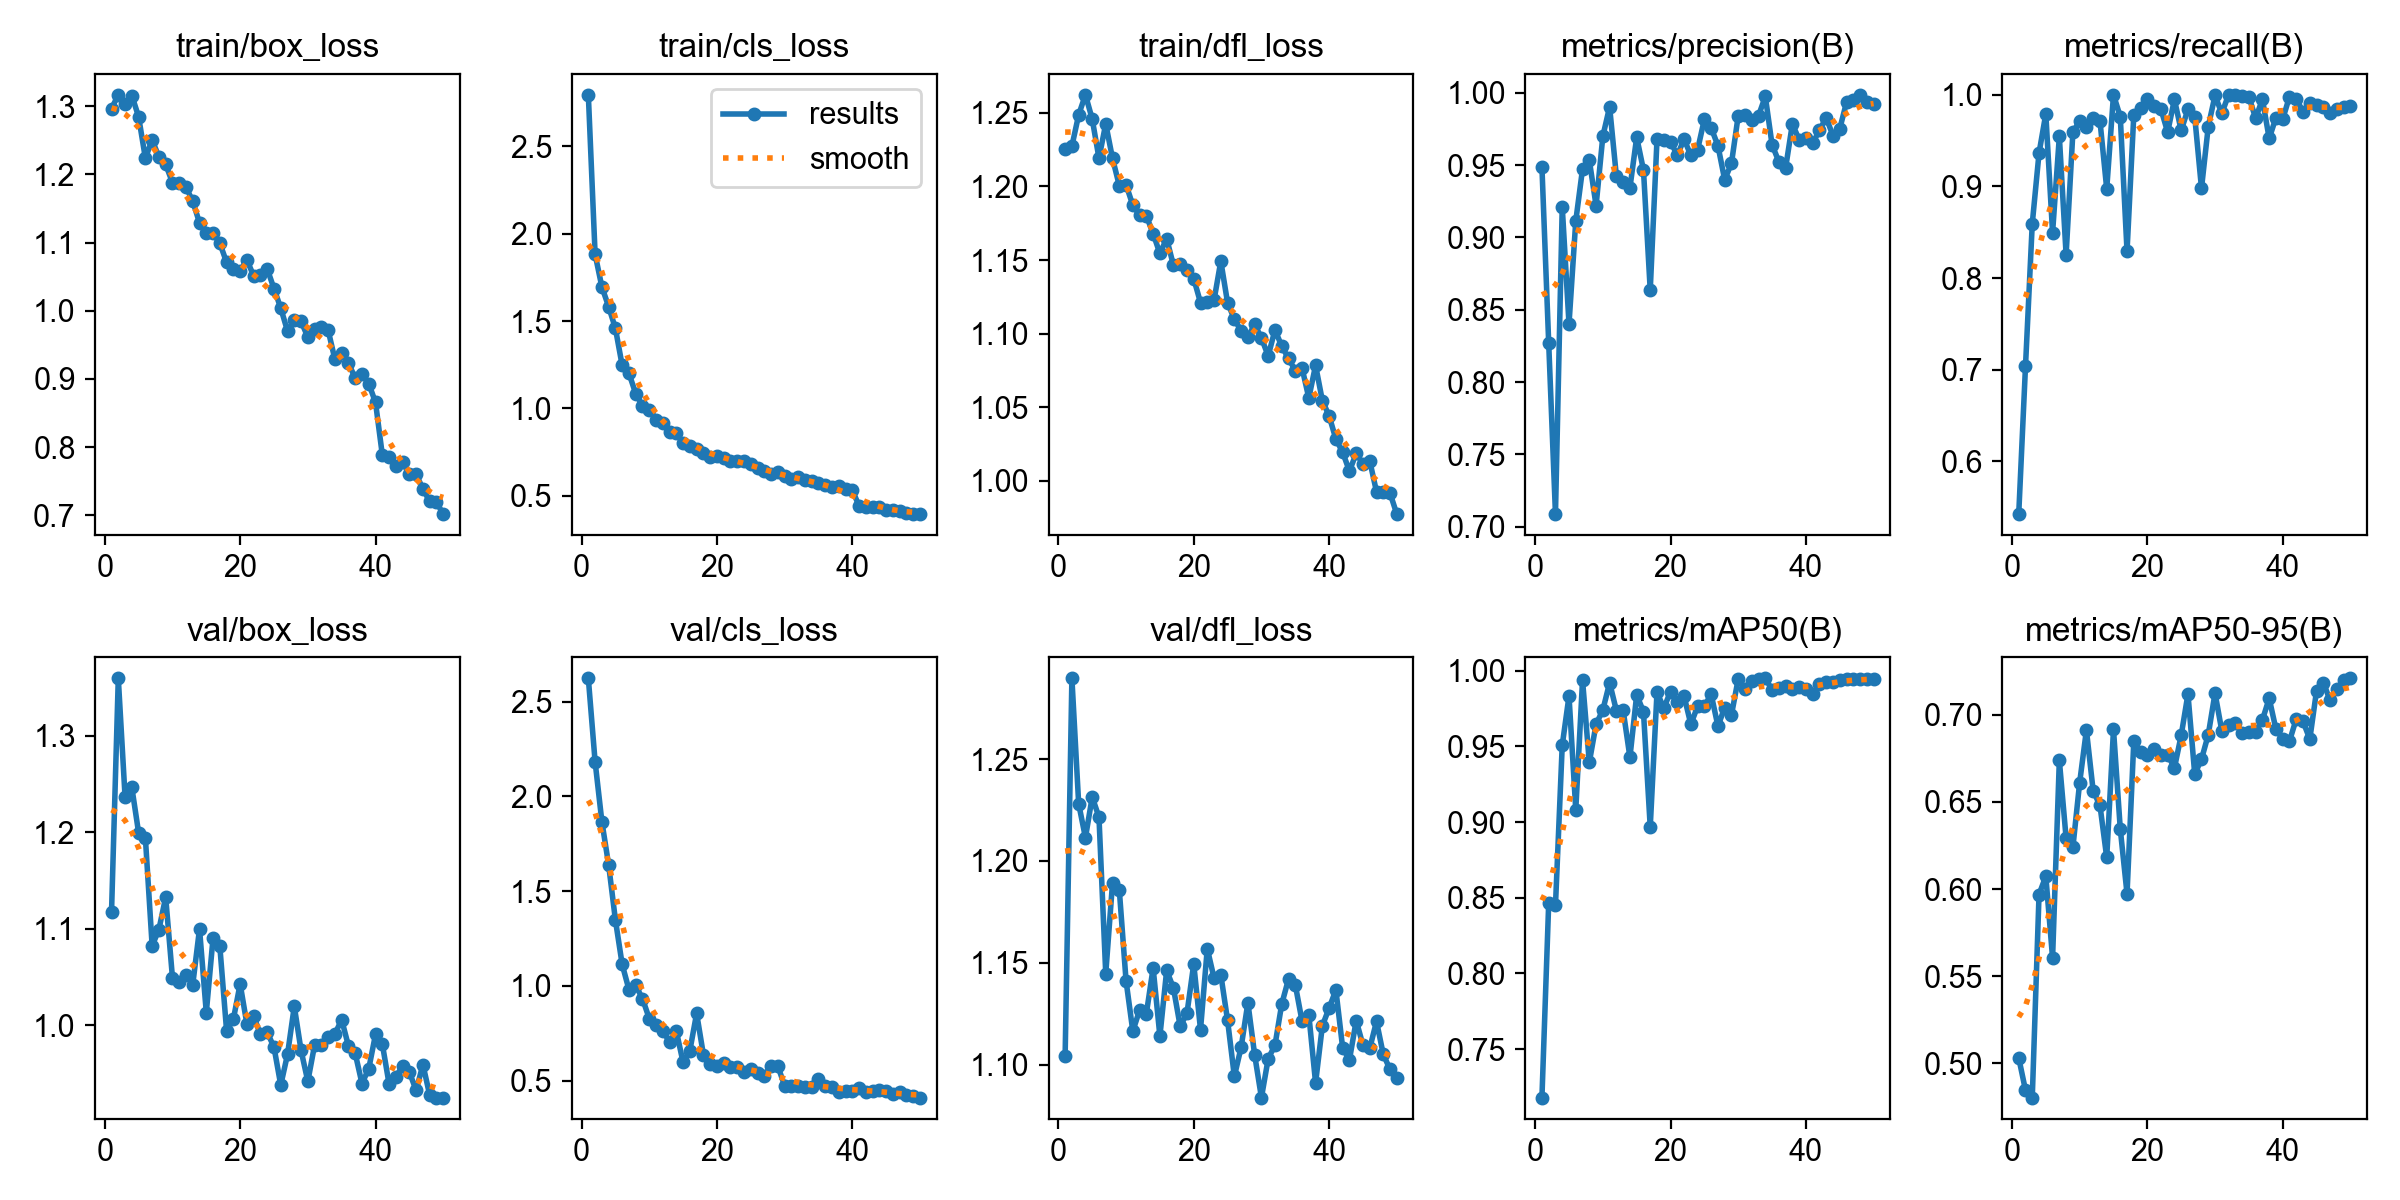

Values plotted in this chart, from the file beside it:
epoch, time, train/box_loss, train/cls_loss, train/dfl_loss, metrics/precision(B), metrics/recall(B), metrics/mAP50(B), metrics/mAP50-95(B), val/box_loss, val/cls_loss, val/dfl_loss, lr/pg0, lr/pg1, lr/pg2
1, 115.4, 1.296, 2.796, 1.226, 0.9486, 0.5425, 0.718, 0.5032, 1.117, 2.622, 1.104, 0.0003668, 0.0003668, 0.0003668
2, 236.4, 1.316, 1.883, 1.227, 0.827, 0.7039, 0.8464, 0.4846, 1.36, 2.183, 1.29, 0.0007226, 0.0007226, 0.0007226
3, 353.3, 1.304, 1.696, 1.249, 0.7088, 0.8594, 0.8449, 0.4804, 1.237, 1.867, 1.228, 0.001064, 0.001064, 0.001064
4, 472.2, 1.315, 1.583, 1.262, 0.9211, 0.9364, 0.9507, 0.5969, 1.247, 1.638, 1.211, 0.001045, 0.001045, 0.001045
5, 589.5, 1.284, 1.458, 1.246, 0.8402, 0.9791, 0.9833, 0.6074, 1.2, 1.348, 1.231, 0.001023, 0.001023, 0.001023
6, 706.3, 1.224, 1.246, 1.219, 0.9113, 0.8496, 0.9082, 0.5606, 1.194, 1.113, 1.221, 0.001001, 0.001001, 0.001001
7, 823.4, 1.25, 1.201, 1.242, 0.9473, 0.9546, 0.9937, 0.6739, 1.082, 0.9802, 1.145, 0.000979, 0.000979, 0.000979
8, 940.1, 1.225, 1.085, 1.219, 0.9534, 0.8255, 0.9395, 0.6292, 1.099, 1.002, 1.189, 0.000957, 0.000957, 0.000957
9, 1056, 1.215, 1.015, 1.201, 0.9219, 0.9593, 0.9647, 0.624, 1.133, 0.9322, 1.186, 0.000935, 0.000935, 0.000935
10, 1172, 1.188, 0.9895, 1.201, 0.9699, 0.9714, 0.9741, 0.6611, 1.049, 0.8275, 1.141, 0.000913, 0.000913, 0.000913
11, 1290, 1.187, 0.9347, 1.187, 0.9902, 0.9647, 0.9921, 0.6913, 1.045, 0.7909, 1.116, 0.000891, 0.000891, 0.000891
12, 1410, 1.181, 0.9156, 1.181, 0.9422, 0.9744, 0.9736, 0.6563, 1.052, 0.7637, 1.127, 0.000869, 0.000869, 0.000869
13, 1530, 1.16, 0.8658, 1.18, 0.9382, 0.9718, 0.9739, 0.6481, 1.042, 0.7029, 1.125, 0.000847, 0.000847, 0.000847
14, 1649, 1.129, 0.8571, 1.168, 0.9343, 0.8973, 0.9428, 0.6182, 1.1, 0.7614, 1.147, 0.000825, 0.000825, 0.000825
15, 1781, 1.115, 0.7999, 1.154, 0.9692, 1, 0.9841, 0.6916, 1.013, 0.5958, 1.114, 0.000803, 0.000803, 0.000803
16, 1902, 1.113, 0.7847, 1.165, 0.9466, 0.9762, 0.9729, 0.6346, 1.09, 0.6583, 1.146, 0.000781, 0.000781, 0.000781
17, 2021, 1.099, 0.7668, 1.146, 0.8635, 0.8294, 0.8968, 0.5973, 1.082, 0.8547, 1.138, 0.000759, 0.000759, 0.000759
18, 2138, 1.071, 0.7424, 1.147, 0.9677, 0.9782, 0.9859, 0.6848, 0.9939, 0.6365, 1.119, 0.000737, 0.000737, 0.000737
19, 2258, 1.061, 0.7225, 1.143, 0.967, 0.986, 0.9752, 0.6788, 1.006, 0.5865, 1.125, 0.000715, 0.000715, 0.000715
20, 2378, 1.059, 0.7247, 1.137, 0.9661, 0.9952, 0.9862, 0.677, 1.043, 0.5773, 1.149, 0.000693, 0.000693, 0.000693
21, 2499, 1.074, 0.7175, 1.121, 0.9567, 0.9881, 0.9796, 0.6805, 1.001, 0.5915, 1.117, 0.000671, 0.000671, 0.000671
22, 2620, 1.051, 0.7005, 1.122, 0.9679, 0.9846, 0.9832, 0.6769, 1.009, 0.5739, 1.157, 0.000649, 0.000649, 0.000649
23, 2740, 1.052, 0.6985, 1.123, 0.9566, 0.9593, 0.9646, 0.6772, 0.9902, 0.572, 1.142, 0.000627, 0.000627, 0.000627
24, 2860, 1.061, 0.7006, 1.149, 0.9606, 0.9949, 0.9766, 0.6695, 0.9925, 0.546, 1.144, 0.0006051, 0.0006051, 0.0006051
25, 2980, 1.032, 0.684, 1.121, 0.9817, 0.9611, 0.9766, 0.6882, 0.977, 0.5635, 1.122, 0.0005831, 0.0005831, 0.0005831
26, 3099, 1.004, 0.6593, 1.11, 0.9757, 0.9841, 0.9845, 0.7119, 0.9377, 0.5383, 1.094, 0.0005611, 0.0005611, 0.0005611
27, 3494, 0.9701, 0.6398, 1.102, 0.9634, 0.9762, 0.9634, 0.666, 0.9696, 0.5267, 1.109, 0.0005391, 0.0005391, 0.0005391
28, 5001, 0.9857, 0.6267, 1.098, 0.9398, 0.898, 0.9756, 0.6745, 1.019, 0.5778, 1.13, 0.0005171, 0.0005171, 0.0005171
29, 7112, 0.9846, 0.6343, 1.106, 0.9512, 0.9654, 0.9708, 0.6886, 0.9736, 0.5754, 1.105, 0.0004951, 0.0004951, 0.0004951
30, 7921, 0.9613, 0.6134, 1.097, 0.9842, 0.9993, 0.9947, 0.7124, 0.9416, 0.4734, 1.084, 0.0004731, 0.0004731, 0.0004731
31, 9282, 0.9731, 0.5946, 1.085, 0.9843, 0.9798, 0.9881, 0.6908, 0.9792, 0.4699, 1.103, 0.0004511, 0.0004511, 0.0004511
32, 10395, 0.9765, 0.6057, 1.103, 0.9813, 1, 0.9934, 0.6939, 0.9797, 0.4709, 1.11, 0.0004291, 0.0004291, 0.0004291
33, 10795, 0.9715, 0.5895, 1.092, 0.984, 1, 0.9947, 0.6954, 0.9877, 0.4648, 1.13, 0.0004071, 0.0004071, 0.0004071
34, 15057, 0.9287, 0.5828, 1.083, 0.9974, 0.9982, 0.995, 0.6897, 0.9909, 0.4661, 1.142, 0.0003851, 0.0003851, 0.0003851
35, 16242, 0.9384, 0.5749, 1.075, 0.964, 0.9979, 0.9874, 0.6899, 1.005, 0.5061, 1.139, 0.0003631, 0.0003631, 0.0003631
36, 17952, 0.9235, 0.5616, 1.077, 0.9523, 0.9744, 0.9888, 0.6904, 0.9783, 0.4693, 1.121, 0.0003411, 0.0003411, 0.0003411
37, 18267, 0.9009, 0.551, 1.056, 0.948, 0.9952, 0.9902, 0.6971, 0.9705, 0.4652, 1.124, 0.0003191, 0.0003191, 0.0003191
38, 18493, 0.9072, 0.5543, 1.078, 0.9784, 0.9524, 0.9879, 0.7095, 0.9393, 0.4424, 1.091, 0.0002971, 0.0002971, 0.0002971
39, 18819, 0.8932, 0.54, 1.055, 0.9674, 0.9751, 0.9891, 0.6917, 0.9546, 0.4476, 1.119, 0.0002751, 0.0002751, 0.0002751
40, 19201, 0.8656, 0.5324, 1.044, 0.9685, 0.9734, 0.9881, 0.6864, 0.9903, 0.4463, 1.128, 0.0002531, 0.0002531, 0.0002531
41, 24425, 0.789, 0.4406, 1.028, 0.9649, 0.9981, 0.9848, 0.6849, 0.9805, 0.4633, 1.137, 0.0002311, 0.0002311, 0.0002311
42, 35589, 0.7853, 0.4372, 1.02, 0.9742, 0.9955, 0.991, 0.6977, 0.9389, 0.4403, 1.108, 0.0002091, 0.0002091, 0.0002091
43, 41058, 0.7722, 0.4335, 1.007, 0.9825, 0.9815, 0.9927, 0.6963, 0.9463, 0.4451, 1.102, 0.0001871, 0.0001871, 0.0001871
44, 53632, 0.7784, 0.4327, 1.019, 0.9703, 0.9915, 0.9925, 0.686, 0.9574, 0.4478, 1.122, 0.0001651, 0.0001651, 0.0001651
45, 69520, 0.7601, 0.4206, 1.012, 0.975, 0.9891, 0.9938, 0.7139, 0.9513, 0.4459, 1.11, 0.0001431, 0.0001431, 0.0001431
46, 69649, 0.7604, 0.4166, 1.014, 0.9934, 0.9863, 0.9946, 0.7185, 0.9321, 0.4294, 1.108, 0.0001211, 0.0001211, 0.0001211
47, 69777, 0.7389, 0.4112, 0.9927, 0.995, 0.9804, 0.9945, 0.7083, 0.959, 0.4391, 1.121, 9.91012e-05, 9.91012e-05, 9.91012e-05
48, 72136, 0.7206, 0.4008, 0.9928, 0.9985, 0.9846, 0.9943, 0.7147, 0.9274, 0.4251, 1.105, 7.71034e-05, 7.71034e-05, 7.71034e-05
49, 72254, 0.7195, 0.3956, 0.9917, 0.9937, 0.9871, 0.9943, 0.72, 0.9247, 0.4189, 1.098, 5.51056e-05, 5.51056e-05, 5.51056e-05
50, 72372, 0.702, 0.3946, 0.9775, 0.9923, 0.9881, 0.9947, 0.7209, 0.9248, 0.4103, 1.094, 3.31078e-05, 3.31078e-05, 3.31078e-05
